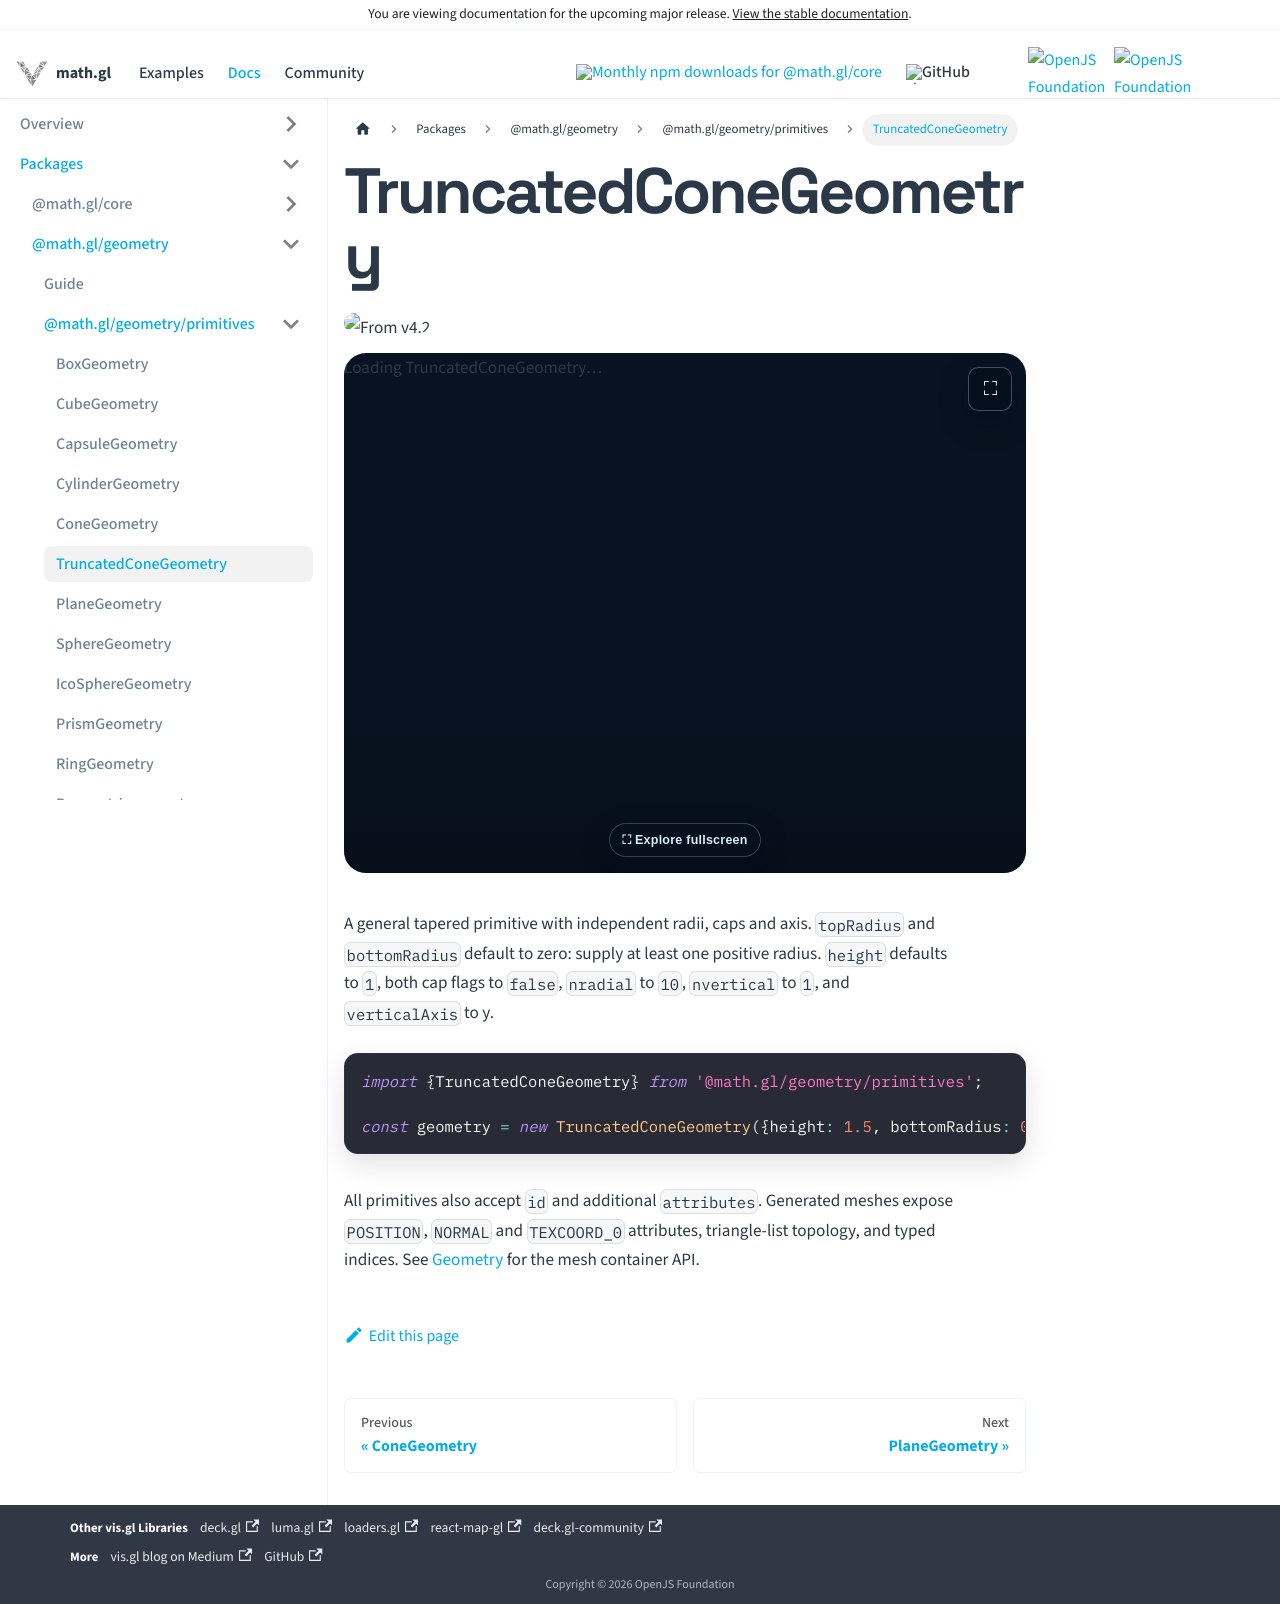

repository: visgl/math.gl · page: next/docs/modules/geometry/api-reference/truncated-cone-geometry.html · generator: docusaurus

# TruncatedConeGeometry

<p class="badges">
  <img src="https://img.shields.io/badge/From-v4.2-blue.svg?style=flat-square" alt="From v4.2" />
</p>

import GeometryViewer from '@site/src/components/geometry-viewer';

<GeometryViewer geometryType="TruncatedConeGeometry" inline />

A general tapered primitive with independent radii, caps and axis. `topRadius` and `bottomRadius` default to zero: supply at least one positive radius. `height` defaults to `1`, both cap flags to `false`, `nradial` to `10`, `nvertical` to `1`, and `verticalAxis` to y.

```typescript
import {TruncatedConeGeometry} from '@math.gl/geometry/primitives';

const geometry = new TruncatedConeGeometry({height: 1.5, bottomRadius: 0.7, topRadius: 0.3, topCap: true, bottomCap: true});
```

All primitives also accept `id` and additional `attributes`. Generated meshes expose
`POSITION`, `NORMAL` and `TEXCOORD_0` attributes, triangle-list topology, and typed indices.
See [Geometry](./primitives.md) for the mesh container API.
